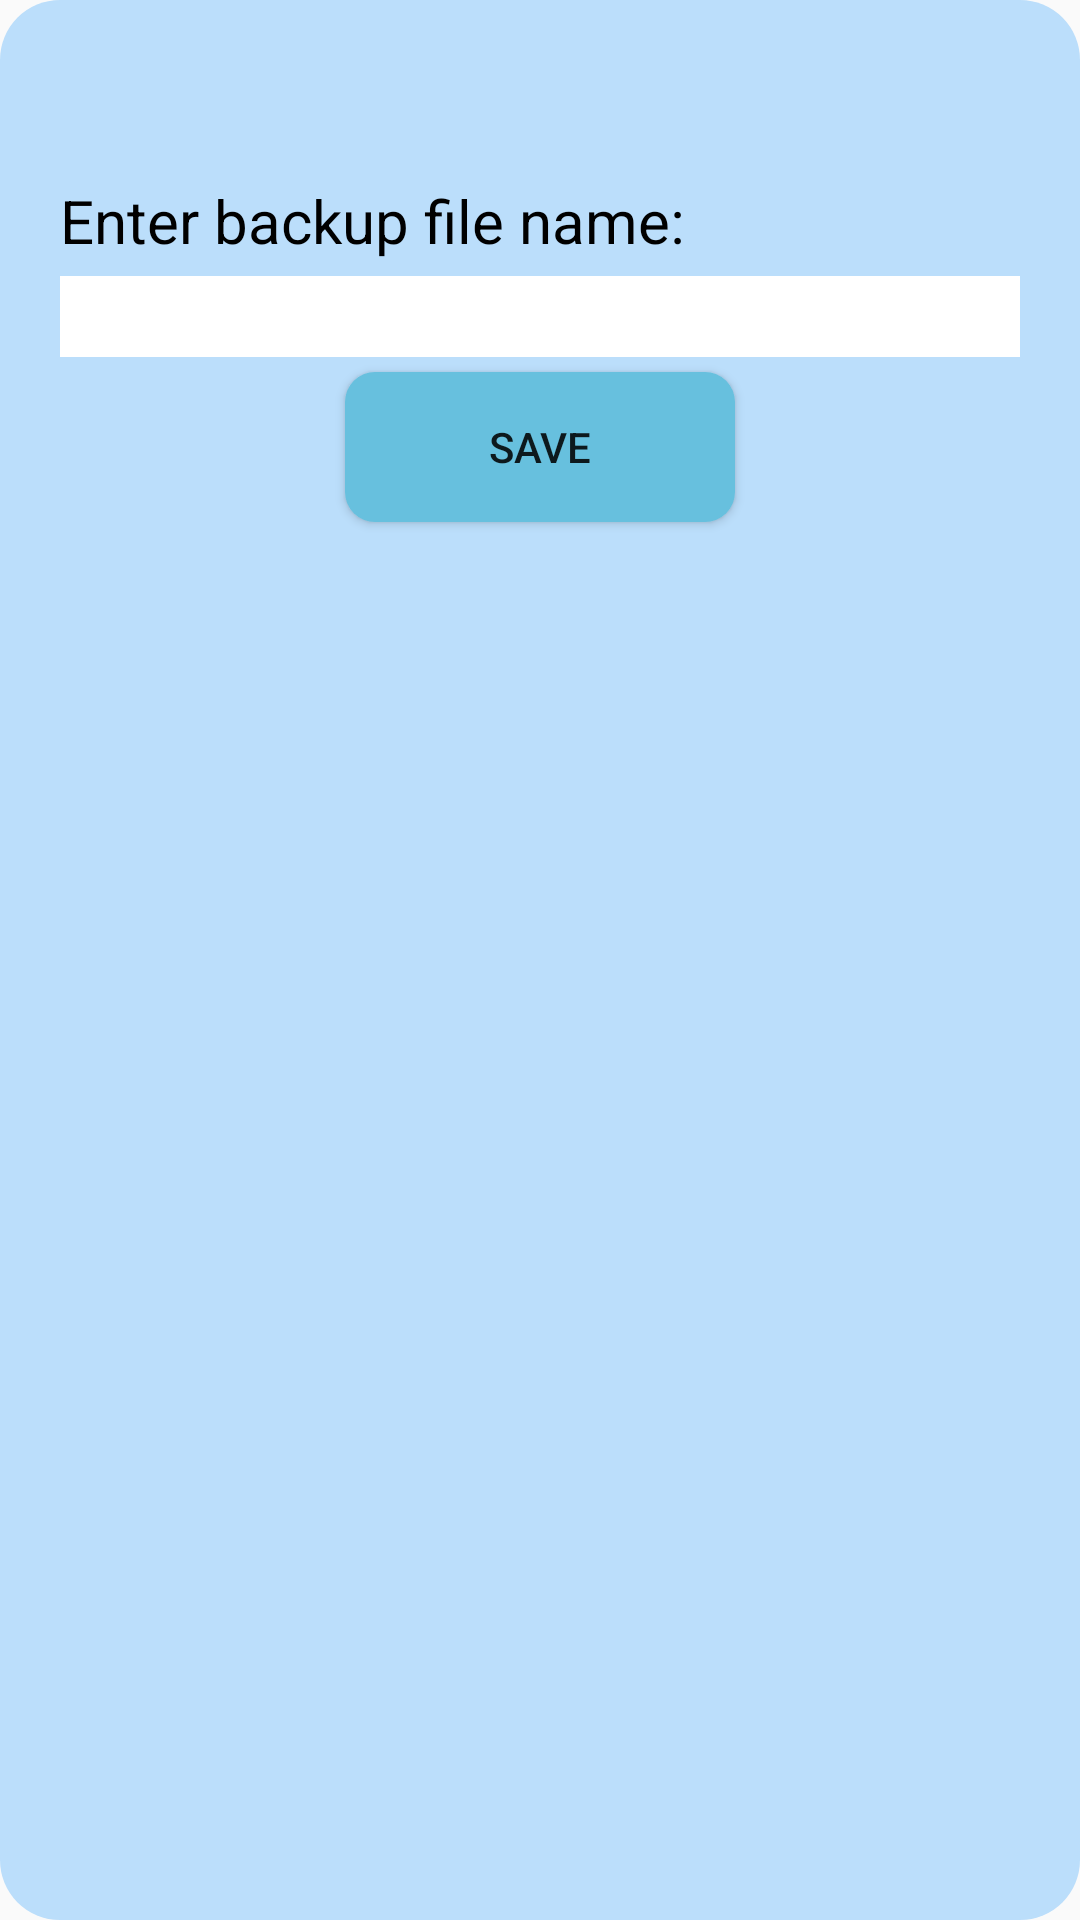

This screen was rendered from an Android layout file. Write that file and the resources it references.
<!-- AndroidManifest.xml: application theme AppTheme -->
<!-- res/layout/save_backup.xml -->
<?xml version="1.0" encoding="utf-8"?>
<LinearLayout xmlns:android="http://schemas.android.com/apk/res/android"
    android:layout_width="match_parent"
    android:layout_height="match_parent"
    android:orientation="vertical"
    android:background="@drawable/popupwindow_shape">

    <LinearLayout
        android:layout_width="match_parent"
        android:layout_height="match_parent"
        android:orientation="vertical">
        <TextView
            android:layout_marginTop="40dp"
            android:layout_width="wrap_content"
            android:layout_height="wrap_content"
            android:textSize="20sp"
            android:textColor="@android:color/black"
            android:text="Enter backup file name:"
            android:layout_marginBottom="5dp"/>
        <EditText
            android:background="@android:color/white"
            android:id="@+id/backupName"
            android:layout_width="match_parent"
            android:layout_height="wrap_content"
            android:textSize="20sp"
            android:imeOptions="flagNoExtractUi"
            android:singleLine="true"
            android:textColor="@android:color/black"
            android:layout_gravity="center_horizontal" />

        <Button
            android:id="@+id/saveButton"
            android:layout_marginTop="5dp"
            android:layout_marginBottom="50dp"
            android:layout_width="wrap_content"
            android:layout_height="wrap_content"
            android:layout_gravity="center_horizontal"
            android:background="@drawable/add_set_button_shape"
            android:text="@string/save" />
    </LinearLayout>
</LinearLayout>
<!-- resources referenced by this layout -->
<resources>
  <!-- drawable add_set_button_shape (drawable) -->
  <?xml version="1.0" encoding="utf-8"?>
  
  <shape xmlns:android="http://schemas.android.com/apk/res/android"
      android:shape="rectangle">
      <corners android:radius="@dimen/buttons_radius_in_create_workout" />
      <size
          android:width="@dimen/create_workout_buttons_width"
          android:height="@dimen/create_workout_buttons_height" />
      <solid android:color="@color/add_set" />
  </shape>
  <!-- drawable popupwindow_shape (drawable) -->
  <?xml version="1.0" encoding="utf-8"?>
  <shape xmlns:android="http://schemas.android.com/apk/res/android">
      <corners android:radius="20dp"/>
      <padding android:bottom="20dp" android:left="20dp" android:right="20dp" android:top="20dp"/>
      <solid android:color="@color/primary_light"/>
  </shape>
  <string name="save">Save</string>
  <style name="AppTheme" parent="Theme.AppCompat.Light.DarkActionBar">
          
          <item name="colorPrimary">@color/primary</item>
          <item name="colorPrimaryDark">@color/primary_dark</item>
          <item name="colorAccent">@color/accent</item>
  
          <item name="windowActionModeOverlay">true</item>
          <item name="android:actionModeBackground">@color/accent</item>
      </style>
  <dimen name="buttons_radius_in_create_workout">10dp</dimen>
  <dimen name="create_workout_buttons_width">130dp</dimen>
  <dimen name="create_workout_buttons_height">50dp</dimen>
  <color name="add_set">#67c0de</color>
  <color name="primary_light">#BBDEFB</color>
  <color name="primary">#2196F3</color>
  <color name="primary_dark">#1976D2</color>
  <color name="accent">#009688</color>
</resources>
